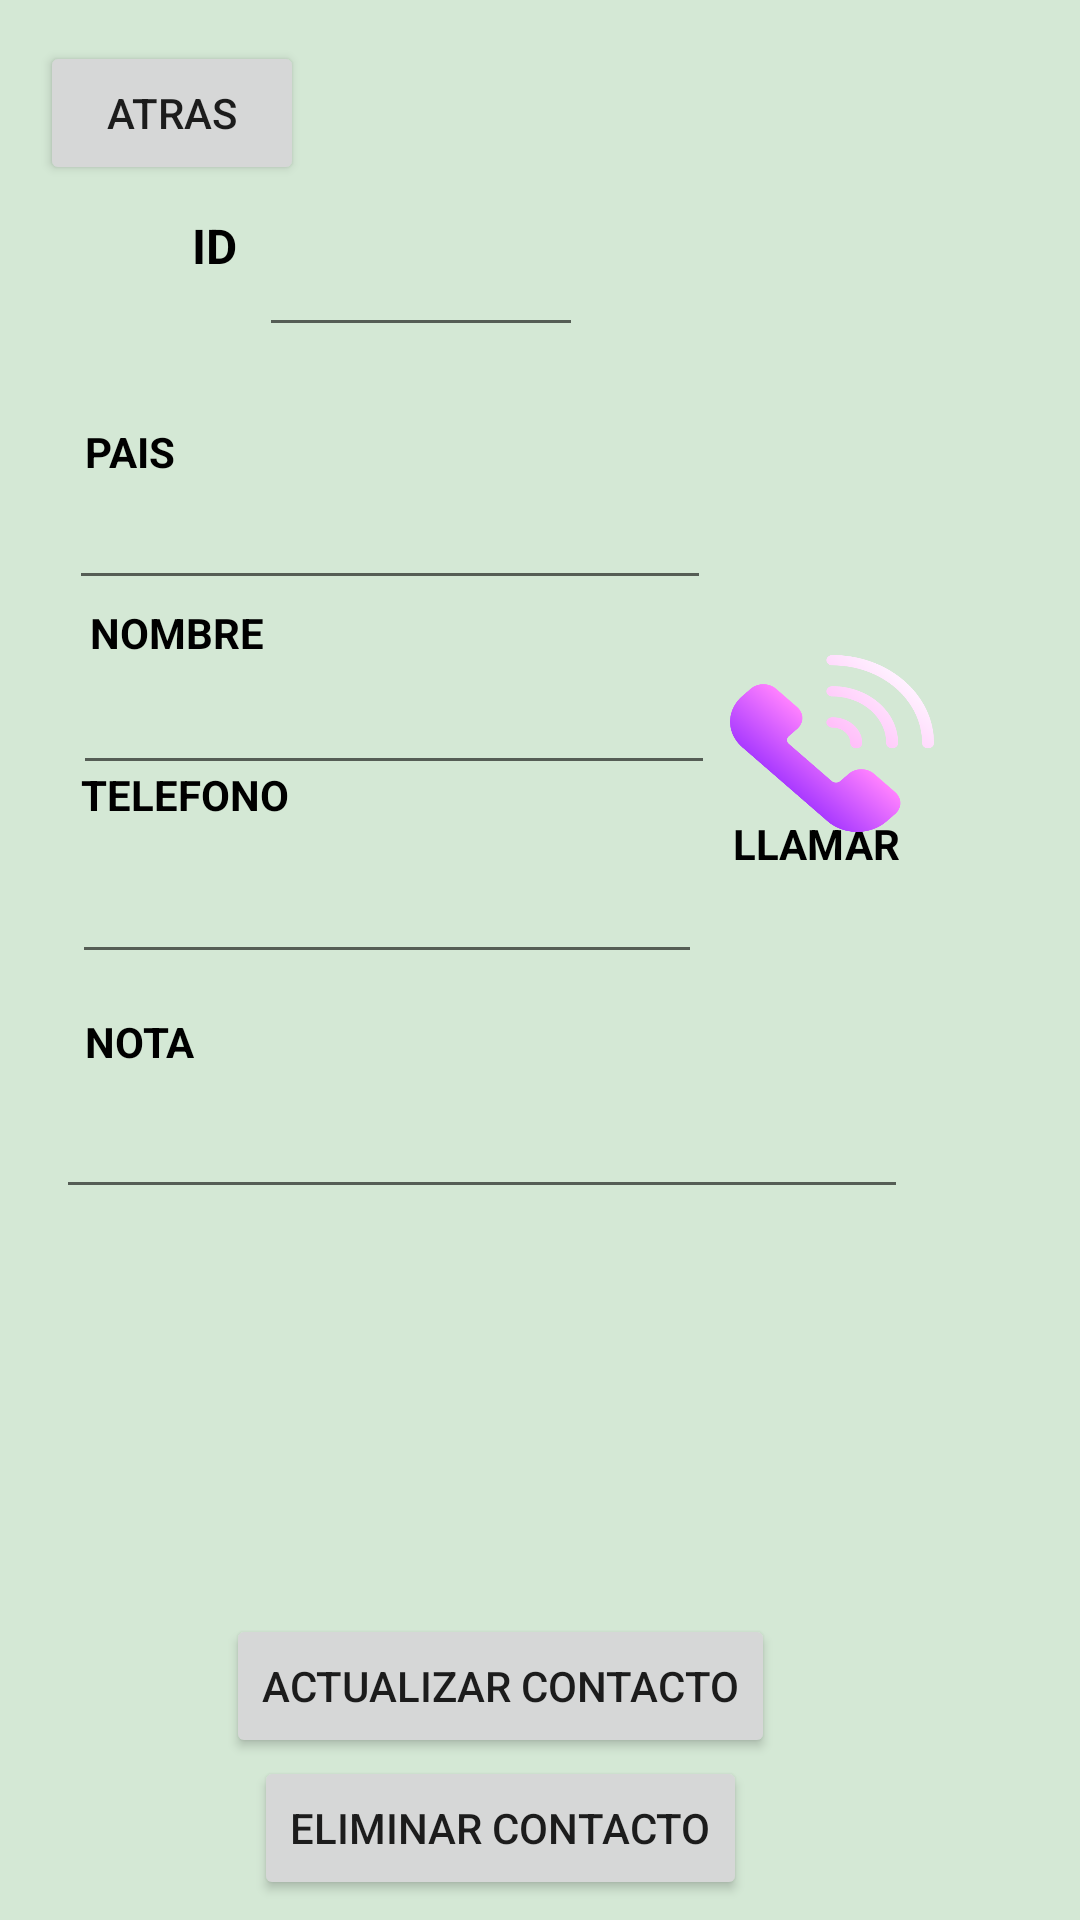

Write the Android layout XML for this screen, with the resource values it uses.
<!-- AndroidManifest.xml: application theme Theme.PM1E14215 -->
<!-- res/layout/activity_actualizar_contacto.xml -->
<?xml version="1.0" encoding="utf-8"?>
<androidx.constraintlayout.widget.ConstraintLayout xmlns:android="http://schemas.android.com/apk/res/android"
    xmlns:app="http://schemas.android.com/apk/res-auto"
    xmlns:tools="http://schemas.android.com/tools"
    android:layout_width="match_parent"
    android:layout_height="match_parent"
    android:background="#31238A28"
    tools:context=".ActualizarContacto"
    tools:layout_editor_absoluteX="-2dp"
    tools:layout_editor_absoluteY="-9dp">

    <EditText
        android:id="@+id/txtID"
        android:layout_width="108dp"
        android:layout_height="47dp"
        android:ems="10"
        android:inputType="textPersonName"
        app:layout_constraintBottom_toBottomOf="parent"
        app:layout_constraintEnd_toEndOf="parent"
        app:layout_constraintHorizontal_bias="0.343"
        app:layout_constraintStart_toStartOf="parent"
        app:layout_constraintTop_toTopOf="parent"
        app:layout_constraintVertical_bias="0.116" />

    <TextView
        android:id="@+id/textView12"
        android:layout_width="30dp"
        android:layout_height="32dp"
        android:text="ID"
        android:textColor="#000000"
        android:textSize="16sp"
        android:textStyle="bold"
        app:layout_constraintBottom_toBottomOf="parent"
        app:layout_constraintEnd_toEndOf="parent"
        app:layout_constraintHorizontal_bias="0.194"
        app:layout_constraintStart_toStartOf="parent"
        app:layout_constraintTop_toTopOf="parent"
        app:layout_constraintVertical_bias="0.117" />

    <Button
        android:id="@+id/btnLlamar"
        android:layout_width="68dp"
        android:layout_height="59dp"
        android:background="@drawable/telef"
        app:layout_constraintBottom_toBottomOf="parent"
        app:layout_constraintEnd_toEndOf="parent"
        app:layout_constraintHorizontal_bias="0.833"
        app:layout_constraintStart_toStartOf="parent"
        app:layout_constraintTop_toTopOf="parent"
        app:layout_constraintVertical_bias="0.376" />

    <Button
        android:id="@+id/btnVolver"
        android:layout_width="wrap_content"
        android:layout_height="wrap_content"
        android:text="Atras"
        app:layout_constraintBottom_toBottomOf="parent"
        app:layout_constraintEnd_toEndOf="parent"
        app:layout_constraintHorizontal_bias="0.049"
        app:layout_constraintStart_toStartOf="parent"
        app:layout_constraintTop_toTopOf="parent"
        app:layout_constraintVertical_bias="0.023" />

    <Button
        android:id="@+id/btnActualizae2"
        android:layout_width="wrap_content"
        android:layout_height="wrap_content"
        android:text="Actualizar contacto"
        app:layout_constraintBottom_toBottomOf="parent"
        app:layout_constraintEnd_toEndOf="parent"
        app:layout_constraintHorizontal_bias="0.425"
        app:layout_constraintStart_toStartOf="parent"
        app:layout_constraintTop_toTopOf="parent"
        app:layout_constraintVertical_bias="0.909" />

    <Button
        android:id="@+id/btnEliminar"
        android:layout_width="wrap_content"
        android:layout_height="wrap_content"
        android:text="ELIMINAR CONTACTO"
        app:layout_constraintBottom_toBottomOf="parent"
        app:layout_constraintEnd_toEndOf="parent"
        app:layout_constraintHorizontal_bias="0.433"
        app:layout_constraintStart_toStartOf="parent"
        app:layout_constraintTop_toTopOf="parent"
        app:layout_constraintVertical_bias="0.989" />

    <EditText
        android:id="@+id/txtNota2"
        android:layout_width="284dp"
        android:layout_height="49dp"
        android:ems="10"
        android:inputType="textPersonName"
        app:layout_constraintBottom_toBottomOf="parent"
        app:layout_constraintEnd_toEndOf="parent"
        app:layout_constraintHorizontal_bias="0.244"
        app:layout_constraintStart_toStartOf="parent"
        app:layout_constraintTop_toTopOf="parent"
        app:layout_constraintVertical_bias="0.599" />

    <TextView
        android:id="@+id/textView8"
        android:layout_width="wrap_content"
        android:layout_height="wrap_content"
        android:text="NOTA"
        android:textColor="#000000"
        android:textStyle="bold"
        app:layout_constraintBottom_toBottomOf="parent"
        app:layout_constraintHorizontal_bias="0.088"
        app:layout_constraintLeft_toLeftOf="parent"
        app:layout_constraintRight_toRightOf="parent"
        app:layout_constraintTop_toTopOf="parent"
        app:layout_constraintVertical_bias="0.544" />

    <EditText
        android:id="@+id/txtNombre2"
        android:layout_width="214dp"
        android:layout_height="44dp"
        android:ems="10"
        android:inputType="textPersonName"
        app:layout_constraintBottom_toBottomOf="parent"
        app:layout_constraintEnd_toEndOf="parent"
        app:layout_constraintHorizontal_bias="0.167"
        app:layout_constraintStart_toStartOf="parent"
        app:layout_constraintTop_toTopOf="parent"
        app:layout_constraintVertical_bias="0.365" />

    <TextView
        android:id="@+id/textView7"
        android:layout_width="wrap_content"
        android:layout_height="wrap_content"
        android:text="PAIS"
        android:textColor="#000000"
        android:textStyle="bold"
        app:layout_constraintBottom_toBottomOf="parent"
        app:layout_constraintHorizontal_bias="0.086"
        app:layout_constraintLeft_toLeftOf="parent"
        app:layout_constraintRight_toRightOf="parent"
        app:layout_constraintTop_toTopOf="parent"
        app:layout_constraintVertical_bias="0.227" />

    <TextView
        android:id="@+id/textView17"
        android:layout_width="67dp"
        android:layout_height="27dp"
        android:text="LLAMAR"
        android:textColor="#000000"
        android:textStyle="bold"
        app:layout_constraintBottom_toBottomOf="parent"
        app:layout_constraintHorizontal_bias="0.834"
        app:layout_constraintLeft_toLeftOf="parent"
        app:layout_constraintRight_toRightOf="parent"
        app:layout_constraintTop_toTopOf="parent"
        app:layout_constraintVertical_bias="0.443" />

    <EditText
        android:id="@+id/txtpais"
        android:layout_width="214dp"
        android:layout_height="44dp"
        android:ems="10"
        android:inputType="textPersonName"
        app:layout_constraintBottom_toBottomOf="parent"
        app:layout_constraintEnd_toEndOf="parent"
        app:layout_constraintHorizontal_bias="0.157"
        app:layout_constraintStart_toStartOf="parent"
        app:layout_constraintTop_toTopOf="parent"
        app:layout_constraintVertical_bias="0.262" />

    <TextView
        android:id="@+id/textView11"
        android:layout_width="wrap_content"
        android:layout_height="wrap_content"
        android:text="NOMBRE"
        android:textColor="#000000"
        android:textStyle="bold"
        app:layout_constraintBottom_toBottomOf="parent"
        app:layout_constraintHorizontal_bias="0.099"
        app:layout_constraintLeft_toLeftOf="parent"
        app:layout_constraintRight_toRightOf="parent"
        app:layout_constraintTop_toTopOf="parent"
        app:layout_constraintVertical_bias="0.324" />

    <EditText
        android:id="@+id/txtCell2"
        android:layout_width="wrap_content"
        android:layout_height="wrap_content"
        android:ems="10"
        android:inputType="textPersonName"
        app:layout_constraintBottom_toBottomOf="parent"
        app:layout_constraintEnd_toEndOf="parent"
        app:layout_constraintHorizontal_bias="0.159"
        app:layout_constraintStart_toStartOf="parent"
        app:layout_constraintTop_toTopOf="parent"
        app:layout_constraintVertical_bias="0.473" />

    <TextView
        android:id="@+id/textView10"
        android:layout_width="wrap_content"
        android:layout_height="wrap_content"
        android:text="TELEFONO"
        android:textColor="#000000"
        android:textStyle="bold"
        app:layout_constraintBottom_toBottomOf="parent"
        app:layout_constraintHorizontal_bias="0.093"
        app:layout_constraintLeft_toLeftOf="parent"
        app:layout_constraintRight_toRightOf="parent"
        app:layout_constraintTop_toTopOf="parent"
        app:layout_constraintVertical_bias="0.411" />

</androidx.constraintlayout.widget.ConstraintLayout>
<!-- resources referenced by this layout -->
<resources>
  <!-- drawable telef: png bitmap (drawable, 23969 bytes) -->
  <style name="Theme.PM1E14215" parent="Theme.MaterialComponents.DayNight.DarkActionBar">
          
          <item name="colorPrimary">@color/purple_500</item>
          <item name="colorPrimaryVariant">@color/purple_700</item>
          <item name="colorOnPrimary">@color/white</item>
          
          <item name="colorSecondary">@color/teal_200</item>
          <item name="colorSecondaryVariant">@color/teal_700</item>
          <item name="colorOnSecondary">@color/black</item>
          
          <item name="android:statusBarColor" tools:targetApi="l">?attr/colorPrimaryVariant</item>
          
      </style>
  <!-- not gathered from this repository: default colours our renderer supplied (Android Studio template values) -->
  <color name="purple_500">#FF6200EE</color>
  <color name="purple_700">#FF3700B3</color>
  <color name="teal_200">#FF03DAC5</color>
  <color name="teal_700">#FF018786</color>
  <color name="black">#FF000000</color>
  <color name="white">#FFFFFFFF</color>
</resources>
